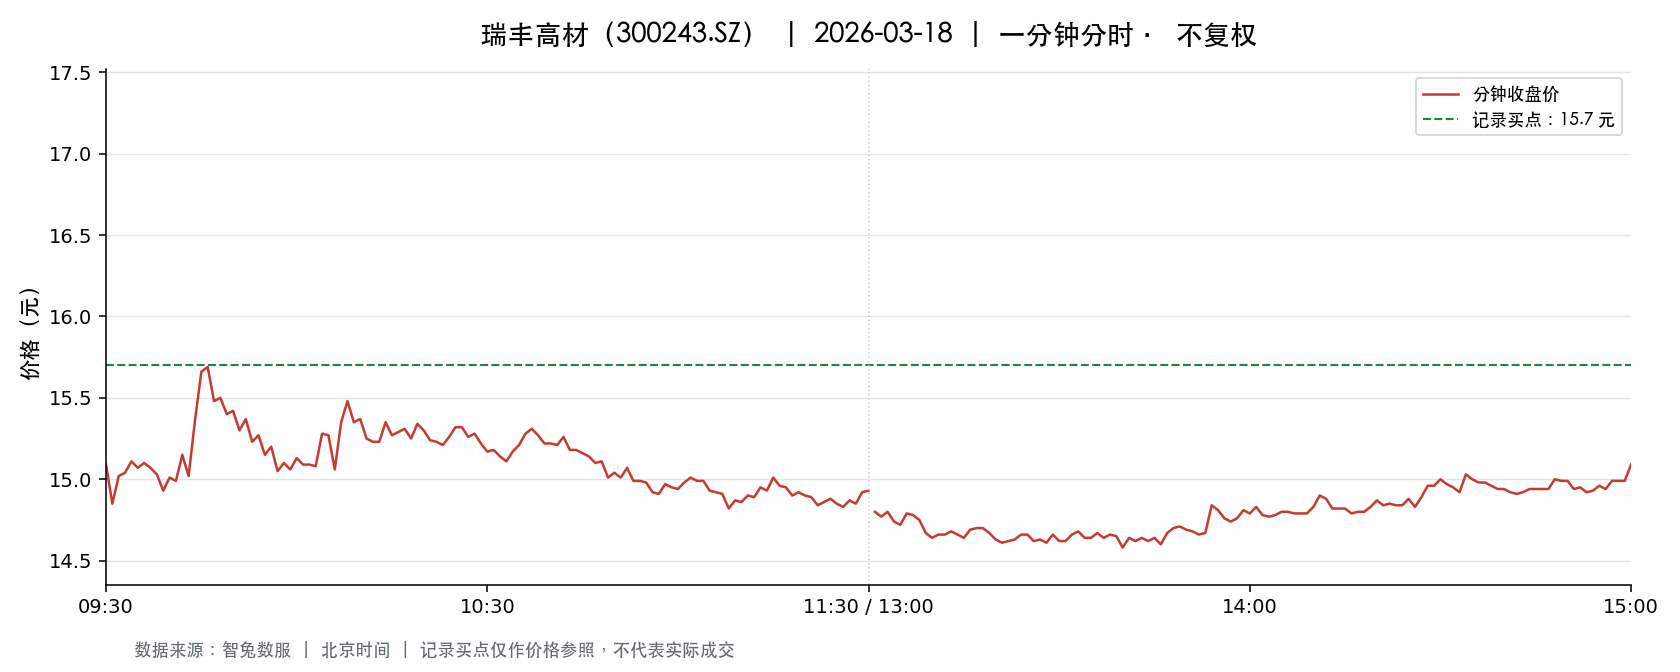

The table this chart was drawn from, first rows:
t, o, h, l, c, v, a, pc, sf
2026-03-18 09:30:00, 15.09, 15.09, 15.09, 15.09, 8337, 12580533, 15.37, 0.0
2026-03-18 09:31:00, 15.09, 15.28, 14.85, 14.85, 25693, 38743390, 15.09, 0.0
2026-03-18 09:32:00, 14.81, 15.02, 14.65, 15.02, 18019, 26688918, 14.85, 0.0
2026-03-18 09:33:00, 15.08, 15.08, 14.9, 15.04, 9240, 13853417, 15.02, 0.0
2026-03-18 09:34:00, 15.07, 15.19, 15.07, 15.11, 7820, 11833858, 15.04, 0.0
2026-03-18 09:35:00, 15.07, 15.16, 15.01, 15.07, 6247, 9436168, 15.11, 0.0
2026-03-18 09:36:00, 15.05, 15.11, 15.05, 15.1, 3450, 5204279, 15.07, 0.0
2026-03-18 09:37:00, 15.1, 15.12, 15.0, 15.07, 7688, 11579033, 15.1, 0.0
2026-03-18 09:38:00, 15.07, 15.17, 15.01, 15.03, 5425, 8194119, 15.07, 0.0
2026-03-18 09:39:00, 15.1, 15.1, 14.86, 14.93, 7835, 11705529, 15.03, 0.0
2026-03-18 09:40:00, 14.96, 15.05, 14.96, 15.01, 5271, 7926332, 14.93, 0.0
2026-03-18 09:41:00, 15.04, 15.04, 14.95, 14.99, 6043, 9049167, 15.01, 0.0
2026-03-18 09:42:00, 14.97, 15.15, 14.89, 15.15, 9204, 13773564, 14.99, 0.0
2026-03-18 09:43:00, 15.12, 15.16, 15.02, 15.02, 3669, 5539775, 15.15, 0.0
2026-03-18 09:44:00, 15.04, 15.36, 15.04, 15.36, 4365, 6614650, 15.02, 0.0
2026-03-18 09:45:00, 15.38, 15.68, 15.38, 15.66, 13046, 20219414, 15.36, 0.0
2026-03-18 09:46:00, 15.7, 15.77, 15.66, 15.69, 18927, 29740428, 15.66, 0.0
2026-03-18 09:47:00, 15.67, 15.67, 15.46, 15.48, 9265, 14419754, 15.69, 0.0
2026-03-18 09:48:00, 15.48, 15.52, 15.48, 15.5, 9301, 14407991, 15.48, 0.0
2026-03-18 09:49:00, 15.47, 15.47, 15.4, 15.4, 4020, 6205013, 15.5, 0.0
2026-03-18 09:50:00, 15.37, 15.43, 15.35, 15.42, 2582, 3973766, 15.4, 0.0
2026-03-18 09:51:00, 15.35, 15.35, 15.27, 15.3, 3884, 5944512, 15.42, 0.0
2026-03-18 09:52:00, 15.3, 15.38, 15.3, 15.37, 2198, 3372397, 15.3, 0.0
2026-03-18 09:53:00, 15.37, 15.37, 15.2, 15.23, 3979, 6071765, 15.37, 0.0
2026-03-18 09:54:00, 15.21, 15.37, 15.2, 15.27, 3885, 5922592, 15.23, 0.0
2026-03-18 09:55:00, 15.26, 15.26, 15.15, 15.15, 1993, 3032359, 15.27, 0.0
2026-03-18 09:56:00, 15.16, 15.22, 15.13, 15.2, 2179, 3303968, 15.15, 0.0
2026-03-18 09:57:00, 15.18, 15.18, 15.05, 15.05, 4256, 6430514, 15.2, 0.0
2026-03-18 09:58:00, 15.05, 15.11, 15.05, 15.1, 3764, 5675072, 15.05, 0.0
2026-03-18 09:59:00, 15.1, 15.13, 15.06, 15.06, 2676, 4039645, 15.1, 0.0
2026-03-18 10:00:00, 15.08, 15.13, 15.06, 15.13, 1482, 2237335, 15.06, 0.0
2026-03-18 10:01:00, 15.11, 15.13, 15.06, 15.09, 2437, 3675197, 15.13, 0.0
2026-03-18 10:02:00, 15.08, 15.1, 15.06, 15.09, 1477, 2226681, 15.09, 0.0
2026-03-18 10:03:00, 15.08, 15.14, 15.08, 15.08, 2555, 3854157, 15.09, 0.0
2026-03-18 10:04:00, 15.08, 15.28, 15.08, 15.28, 1061, 1605352, 15.08, 0.0
2026-03-18 10:05:00, 15.32, 15.33, 15.2, 15.27, 2482, 3785703, 15.28, 0.0
2026-03-18 10:06:00, 15.28, 15.37, 15.06, 15.06, 5051, 7687376, 15.27, 0.0
2026-03-18 10:07:00, 15.29, 15.4, 15.16, 15.35, 2715, 4167692, 15.06, 0.0
2026-03-18 10:08:00, 15.35, 15.48, 15.2, 15.48, 3181, 4875906, 15.35, 0.0
2026-03-18 10:09:00, 15.47, 15.47, 15.18, 15.35, 3436, 5278627, 15.48, 0.0
2026-03-18 10:10:00, 15.36, 15.43, 15.34, 15.37, 2178, 3354131, 15.35, 0.0
2026-03-18 10:11:00, 15.37, 15.37, 15.22, 15.25, 1352, 2068149, 15.37, 0.0
2026-03-18 10:12:00, 15.23, 15.26, 15.16, 15.23, 3882, 5911496, 15.25, 0.0
2026-03-18 10:13:00, 15.18, 15.32, 15.18, 15.23, 872.0, 1330140, 15.23, 0.0
2026-03-18 10:14:00, 15.28, 15.35, 15.26, 15.35, 835.0, 1279408, 15.23, 0.0
2026-03-18 10:15:00, 15.28, 15.32, 15.23, 15.27, 1283, 1958884, 15.35, 0.0
2026-03-18 10:16:00, 15.27, 15.29, 15.27, 15.29, 508.0, 776095, 15.27, 0.0
2026-03-18 10:17:00, 15.3, 15.31, 15.28, 15.31, 904.0, 1382883, 15.29, 0.0
2026-03-18 10:18:00, 15.31, 15.31, 15.24, 15.25, 937.0, 1431734, 15.31, 0.0
2026-03-18 10:19:00, 15.25, 15.34, 15.21, 15.34, 1318, 2008990, 15.25, 0.0
2026-03-18 10:20:00, 15.35, 15.39, 15.3, 15.3, 1064, 1635005, 15.34, 0.0
2026-03-18 10:21:00, 15.33, 15.33, 15.24, 15.24, 1018, 1553770, 15.3, 0.0
2026-03-18 10:22:00, 15.22, 15.24, 15.22, 15.23, 820.0, 1249003, 15.24, 0.0
2026-03-18 10:23:00, 15.21, 15.22, 15.2, 15.21, 1010, 1536152, 15.23, 0.0
2026-03-18 10:24:00, 15.21, 15.26, 15.19, 15.26, 1667, 2536199, 15.21, 0.0
2026-03-18 10:25:00, 15.26, 15.32, 15.26, 15.32, 608.0, 929003, 15.26, 0.0
2026-03-18 10:26:00, 15.31, 15.38, 15.29, 15.32, 1949, 2993489, 15.32, 0.0
2026-03-18 10:27:00, 15.3, 15.31, 15.25, 15.26, 978.0, 1492895, 15.32, 0.0
2026-03-18 10:28:00, 15.29, 15.3, 15.26, 15.28, 665.0, 1015912, 15.26, 0.0
2026-03-18 10:29:00, 15.26, 15.26, 15.22, 15.22, 1151, 1754492, 15.28, 0.0
... 181 more rows
